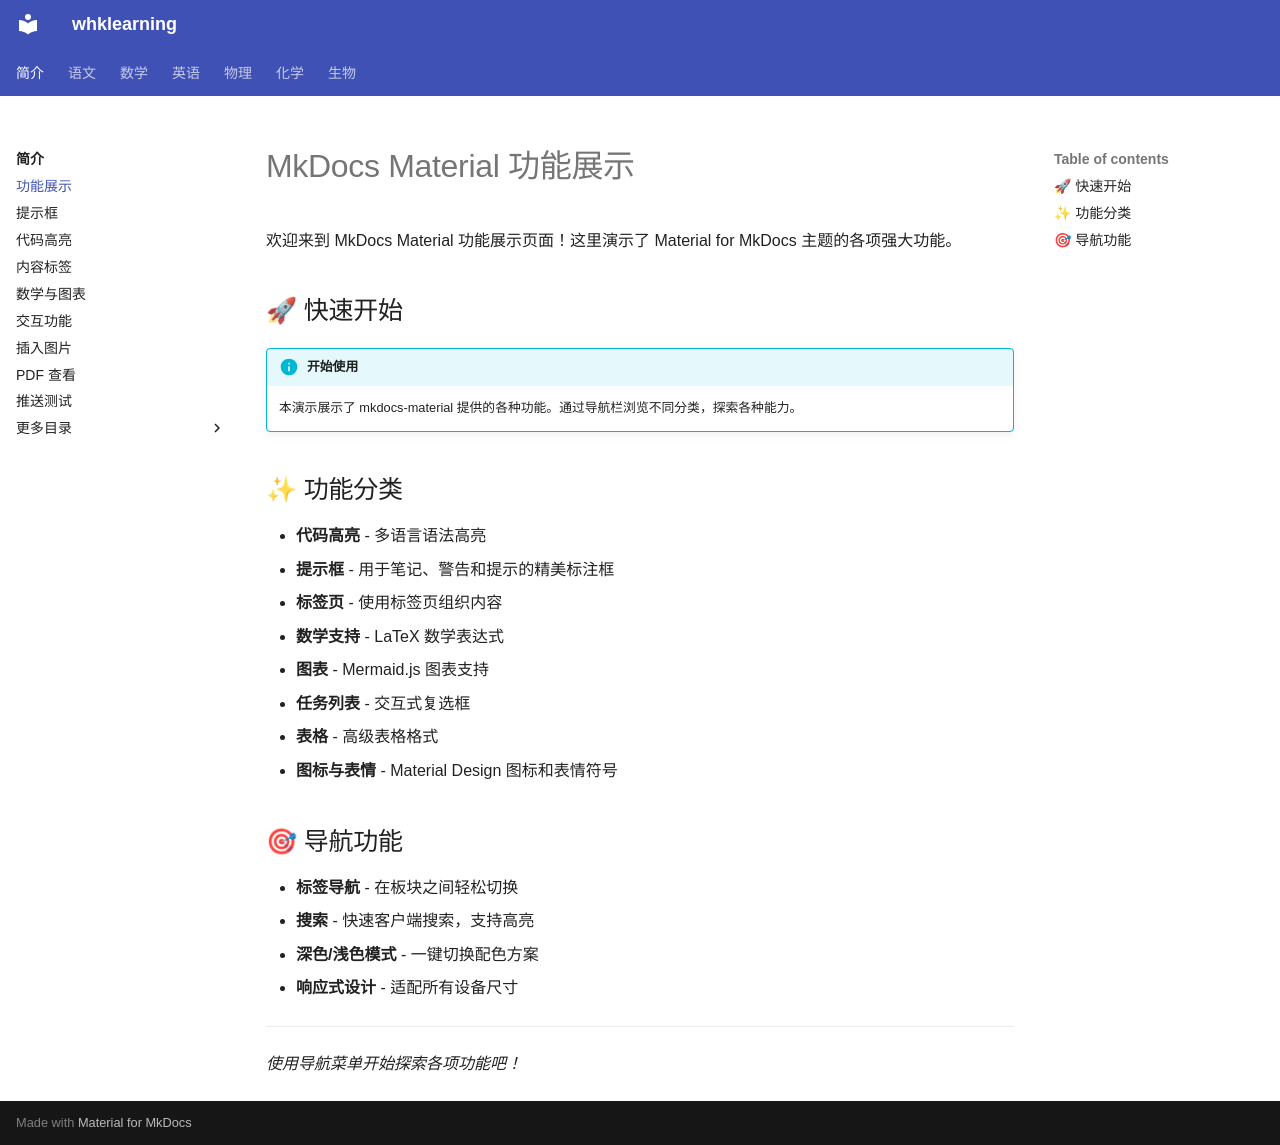

repository: levitate921/myblog · page: introduction/index.html · generator: mkdocs

# MkDocs Material 功能展示

欢迎来到 MkDocs Material 功能展示页面！这里演示了 Material for MkDocs 主题的各项强大功能。

## 🚀 快速开始

!!! info "开始使用"
    本演示展示了 mkdocs-material 提供的各种功能。通过导航栏浏览不同分类，探索各种能力。

## ✨ 功能分类

- **代码高亮** - 多语言语法高亮
- **提示框** - 用于笔记、警告和提示的精美标注框
- **标签页** - 使用标签页组织内容
- **数学支持** - LaTeX 数学表达式
- **图表** - Mermaid.js 图表支持
- **任务列表** - 交互式复选框
- **表格** - 高级表格格式
- **图标与表情** - Material Design 图标和表情符号

## 🎯 导航功能

- **标签导航** - 在板块之间轻松切换
- **搜索** - 快速客户端搜索，支持高亮
- **深色/浅色模式** - 一键切换配色方案
- **响应式设计** - 适配所有设备尺寸

---

*使用导航菜单开始探索各项功能吧！*
